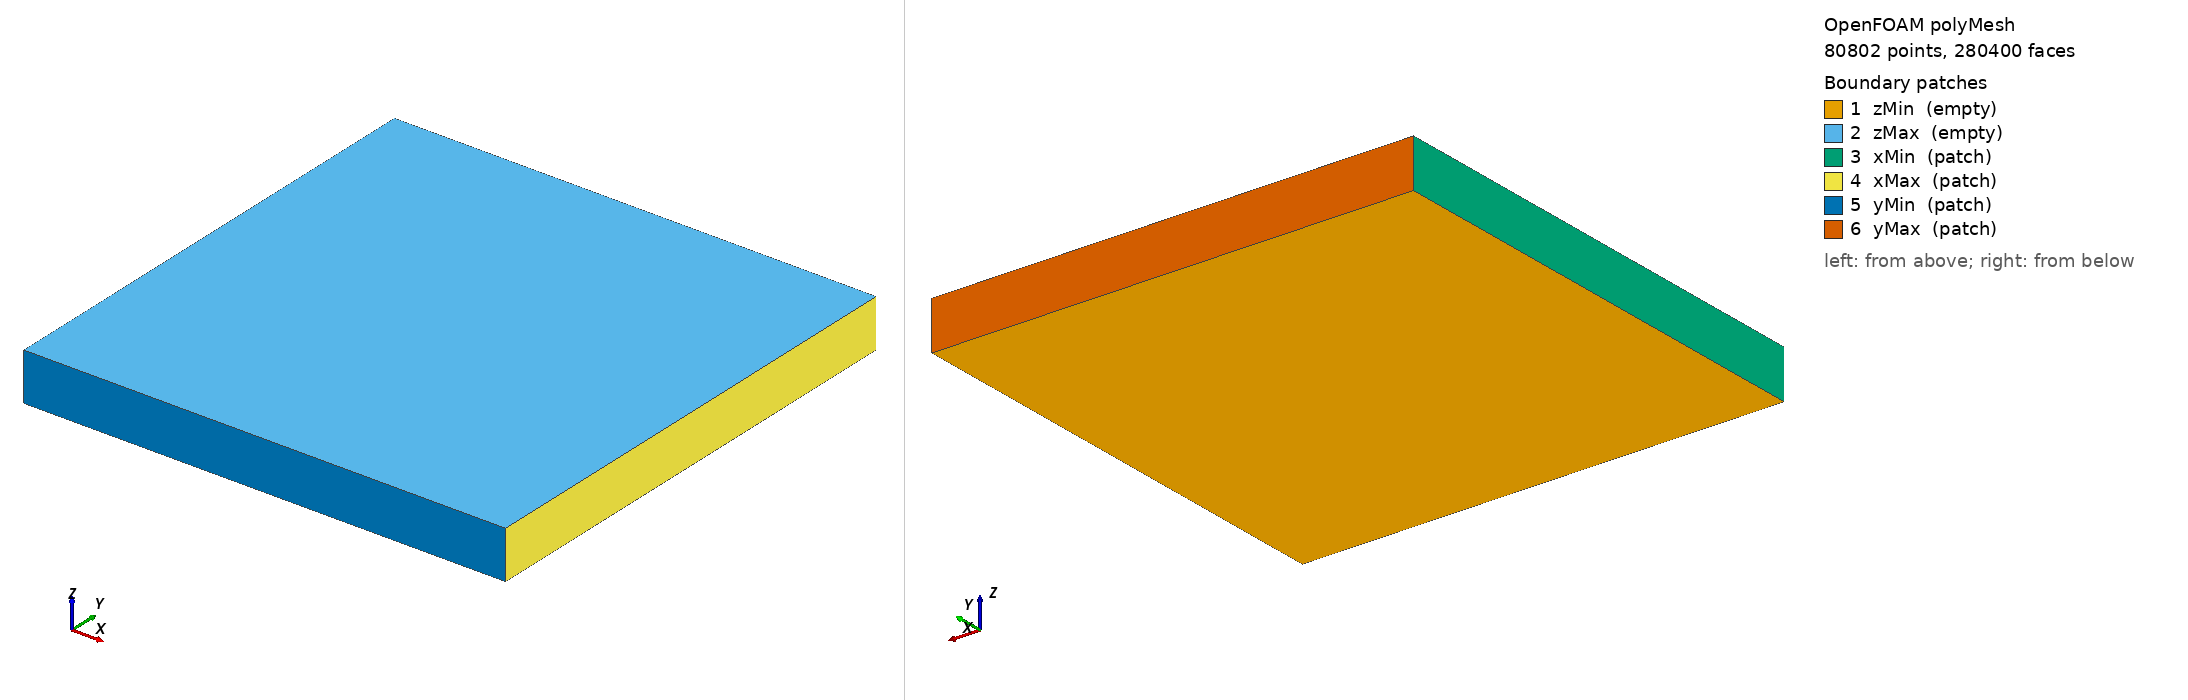

OpenFOAM case: the committed polyMesh, 80802 points, 280400 faces. Boundary patches (legend numbers): 1 zMin (empty), 2 zMax (empty), 3 xMin (patch), 4 xMax (patch), 5 yMin (patch), 6 yMax (patch). Left view from above one corner, right view from below the opposite corner. Boundary conditions: 3 field file(s) under 0/ or 0.orig/; 6 of 6 drawn patches have an entry in a shipped field file.

=== constant/polyMesh/boundary ===
/*--------------------------------*- C++ -*----------------------------------*\
  =========                 |
  \\      /  F ield         | OpenFOAM: The Open Source CFD Toolbox
   \\    /   O peration     | Website:  https://openfoam.org
    \\  /    A nd           | Version:  14
     \\/     M anipulation  |
\*---------------------------------------------------------------------------*/
FoamFile
{
    format      ascii;
    class       polyBoundaryMesh;
    location    "constant/polyMesh";
    object      boundary;
}
// * * * * * * * * * * * * * * * * * * * * * * * * * * * * * * * * * * * * * //

6
(
    zMin
    {
        type            empty;
        inGroups        List<word> 1(empty);
        nFaces          80000;
        startFace       119600;
    }
    zMax
    {
        type            empty;
        inGroups        List<word> 1(empty);
        nFaces          80000;
        startFace       199600;
    }
    xMin
    {
        type            patch;
        nFaces          200;
        startFace       279600;
    }
    xMax
    {
        type            patch;
        nFaces          200;
        startFace       279800;
    }
    yMin
    {
        type            patch;
        nFaces          200;
        startFace       280000;
    }
    yMax
    {
        type            patch;
        nFaces          200;
        startFace       280200;
    }
)

// ************************************************************************* //


=== 0.orig/U ===
FoamFile
{
    format ascii;
    class volVectorField;
    location "0";
    object U;
}

dimensions [0 1 -1 0 0 0 0];
internalField uniform (0 0 0);
boundaryField
{
    xMin
    {
        type zeroGradient;
    }
    xMax
    {
        type zeroGradient;
    }
    yMin
    {
        type zeroGradient;
    }
    yMax
    {
        type zeroGradient;
    }
    zMin
    {
        type empty;
    }
    zMax
    {
        type empty;
    }
}


Also in the case, not shown: 0.orig/T (2160882 bytes, source omitted); 0/U (6080791 bytes, source omitted); constant/polyMesh/faces (numeric list); constant/polyMesh/neighbour (numeric list); constant/polyMesh/owner (numeric list); constant/polyMesh/points (numeric list).
